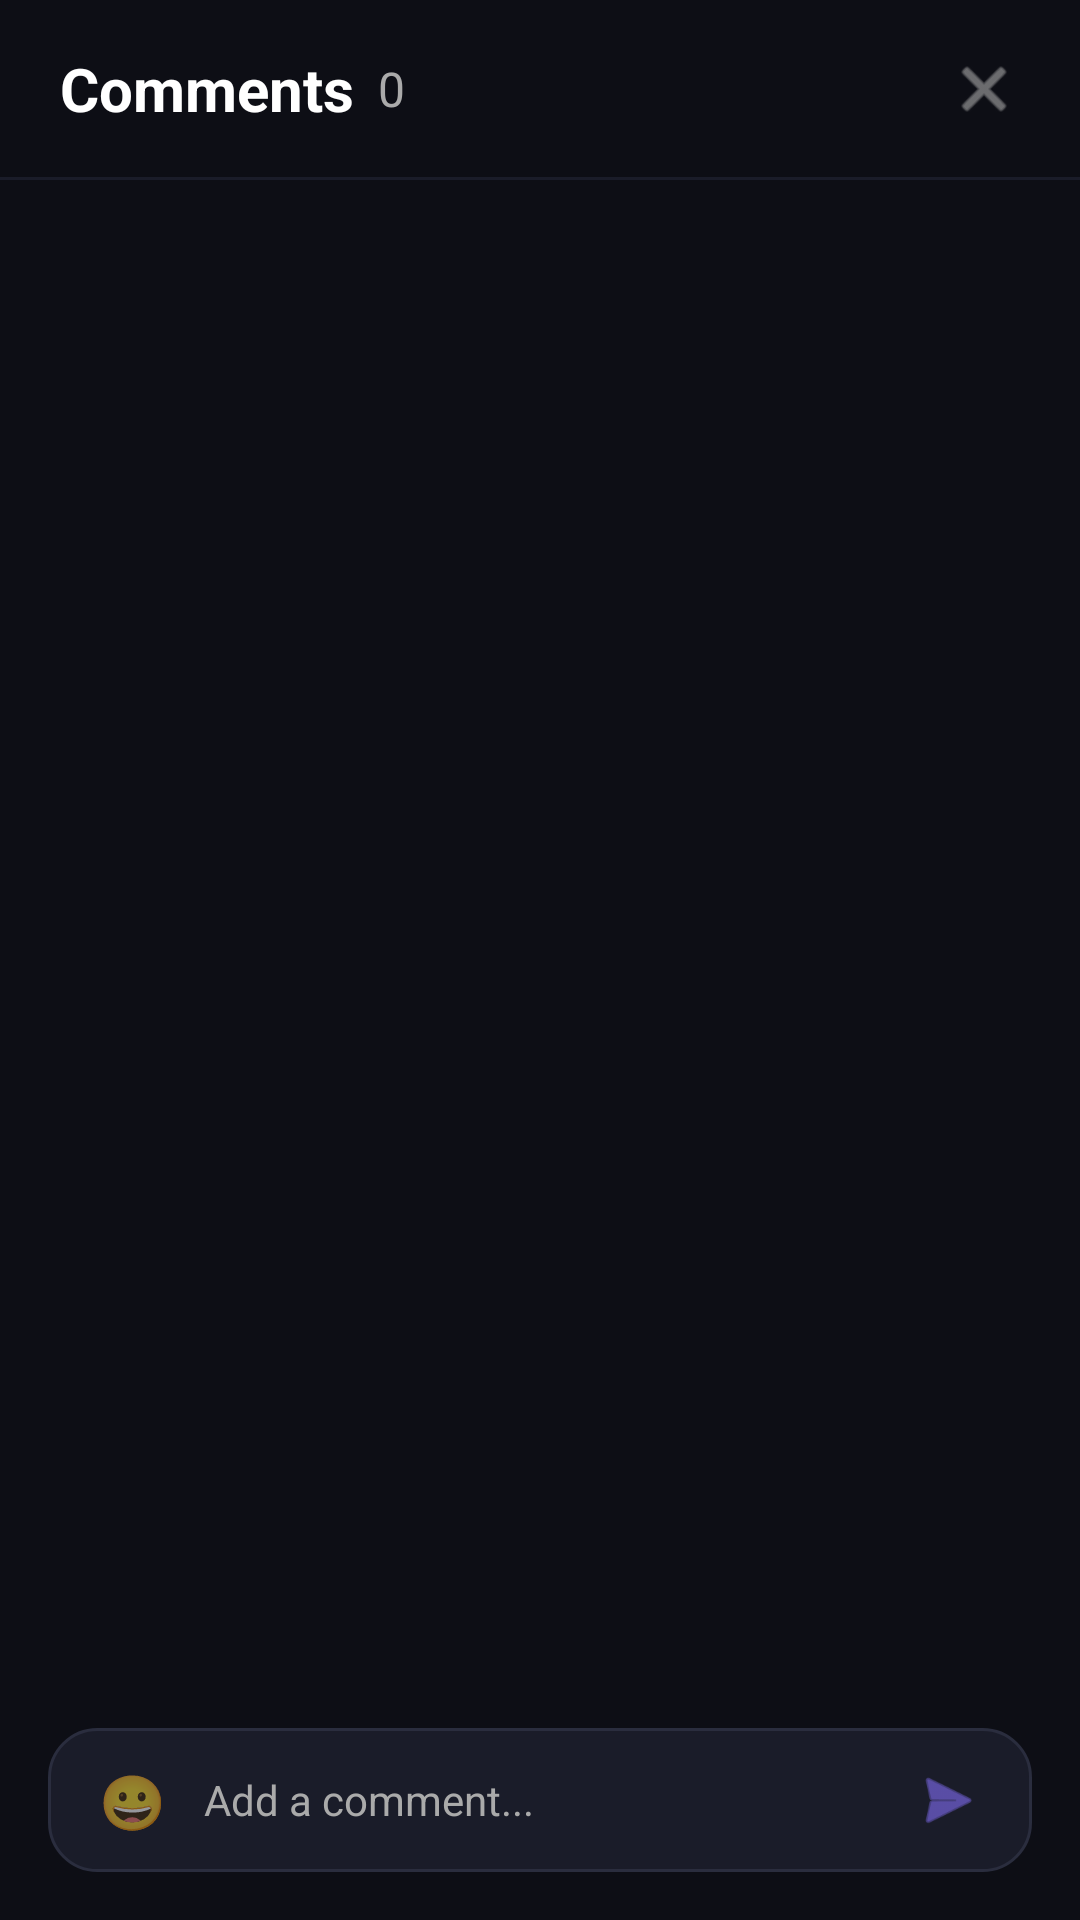

Layout XML and referenced resources for this Android screen:
<!-- AndroidManifest.xml: application theme Theme.EduReel -->
<!-- res/layout/fragment_comment_bottom_sheet.xml -->
<?xml version="1.0" encoding="utf-8"?>
<androidx.constraintlayout.widget.ConstraintLayout xmlns:android="http://schemas.android.com/apk/res/android"
    xmlns:app="http://schemas.android.com/apk/res-auto"
    android:layout_width="match_parent"
    android:layout_height="wrap_content"
    android:background="#0D0E15"
    android:paddingTop="16dp">

    
    <TextView
        android:id="@+id/tvCommentTitle"
        android:layout_width="wrap_content"
        android:layout_height="wrap_content"
        android:layout_marginStart="20dp"
        android:text="Comments"
        android:textColor="@android:color/white"
        android:textSize="20sp"
        android:textStyle="bold"
        app:layout_constraintStart_toStartOf="parent"
        app:layout_constraintTop_toTopOf="parent" />

    <TextView
        android:id="@+id/tvCommentCount"
        android:layout_width="wrap_content"
        android:layout_height="wrap_content"
        android:layout_marginStart="8dp"
        android:text="0"
        android:textColor="@color/colorTextSecondary"
        android:textSize="16sp"
        app:layout_constraintBottom_toBottomOf="@id/tvCommentTitle"
        app:layout_constraintStart_toEndOf="@id/tvCommentTitle"
        app:layout_constraintTop_toTopOf="@id/tvCommentTitle" />

    <ImageView
        android:id="@+id/btnClose"
        android:layout_width="24dp"
        android:layout_height="24dp"
        android:layout_marginEnd="20dp"
        android:src="@android:drawable/ic_menu_close_clear_cancel"
        app:tint="@color/colorTextSecondary"
        app:layout_constraintBottom_toBottomOf="@id/tvCommentTitle"
        app:layout_constraintEnd_toEndOf="parent"
        app:layout_constraintTop_toTopOf="@id/tvCommentTitle" />

    
    <View
        android:id="@+id/divider"
        android:layout_width="match_parent"
        android:layout_height="1dp"
        android:layout_marginTop="16dp"
        android:background="#1A1C29"
        app:layout_constraintTop_toBottomOf="@id/tvCommentTitle" />

    
    <androidx.recyclerview.widget.RecyclerView
        android:id="@+id/rvComments"
        android:layout_width="match_parent"
        android:layout_height="wrap_content"
        app:layout_constrainedHeight="true"
        android:paddingHorizontal="20dp"
        app:layout_constraintBottom_toTopOf="@id/bottomInputContainer"
        app:layout_constraintTop_toBottomOf="@id/divider" />

    
    <LinearLayout
        android:id="@+id/bottomInputContainer"
        android:layout_width="match_parent"
        android:layout_height="wrap_content"
        android:background="#0D0E15"
        android:padding="16dp"
        app:layout_constraintBottom_toBottomOf="parent">

        <LinearLayout
            android:layout_width="match_parent"
            android:layout_height="wrap_content"
            android:background="@drawable/bg_stat_card"
            android:gravity="center_vertical"
            android:orientation="horizontal"
            android:paddingHorizontal="16dp"
            android:paddingVertical="12dp">

            <TextView
                android:layout_width="24dp"
                android:layout_height="24dp"
                android:text="😀"
                android:textSize="18sp"
                android:gravity="center" />

            <EditText
                android:id="@+id/etComment"
                android:layout_width="0dp"
                android:layout_height="wrap_content"
                android:layout_marginHorizontal="12dp"
                android:layout_weight="1"
                android:background="@null"
                android:hint="Add a comment..."
                android:inputType="textMultiLine"
                android:textColor="@android:color/white"
                android:textColorHint="@color/colorTextSecondary"
                android:textSize="14sp" />

            <ImageView
                android:id="@+id/btnSend"
                android:layout_width="24dp"
                android:layout_height="24dp"
                android:src="@android:drawable/ic_menu_send"
                app:tint="#836EF8" />
        </LinearLayout>
    </LinearLayout>

</androidx.constraintlayout.widget.ConstraintLayout>
<!-- resources referenced by this layout -->
<resources>
  <color name="colorTextSecondary">#AAAAAA</color>
  <!-- drawable bg_stat_card (drawable) -->
  <?xml version="1.0" encoding="utf-8"?>
  <shape xmlns:android="http://schemas.android.com/apk/res/android">
      <solid android:color="#1A1C29" />
      <corners android:radius="16dp" />
      <stroke android:width="1dp" android:color="#2A2D3E" />
  </shape>
  <style name="Theme.EduReel" parent="Theme.MaterialComponents.DayNight.NoActionBar">
          
          <item name="colorPrimary">@color/colorAccent</item>
          <item name="colorPrimaryVariant">@color/colorAccentLight</item>
          <item name="colorOnPrimary">@color/colorTextPrimary</item>
          
          
          <item name="colorSecondary">@color/colorAccent</item>
          <item name="colorSecondaryVariant">@color/colorAccentLight</item>
          <item name="colorOnSecondary">@color/colorTextPrimary</item>
          
          
          <item name="android:statusBarColor">@color/colorBackground</item>
          <item name="android:navigationBarColor">@color/colorBackground</item>
          
          
          <item name="android:windowBackground">@color/colorBackground</item>
          <item name="colorSurface">@color/colorSurface</item>
          <item name="colorOnSurface">@color/colorTextPrimary</item>
          <item name="android:textColorPrimary">@color/colorTextPrimary</item>
          <item name="android:textColorSecondary">@color/colorTextSecondary</item>
          <item name="android:textColorHint">@color/colorTextHint</item>
          
          
          
      </style>
  <color name="colorAccent">#7C6FE8</color>
  <color name="colorAccentLight">#A89FF0</color>
  <color name="colorTextPrimary">#FFFFFF</color>
  <color name="colorBackground">#0A0A0F</color>
  <color name="colorSurface">#141420</color>
  <color name="colorTextHint">#555555</color>
</resources>
